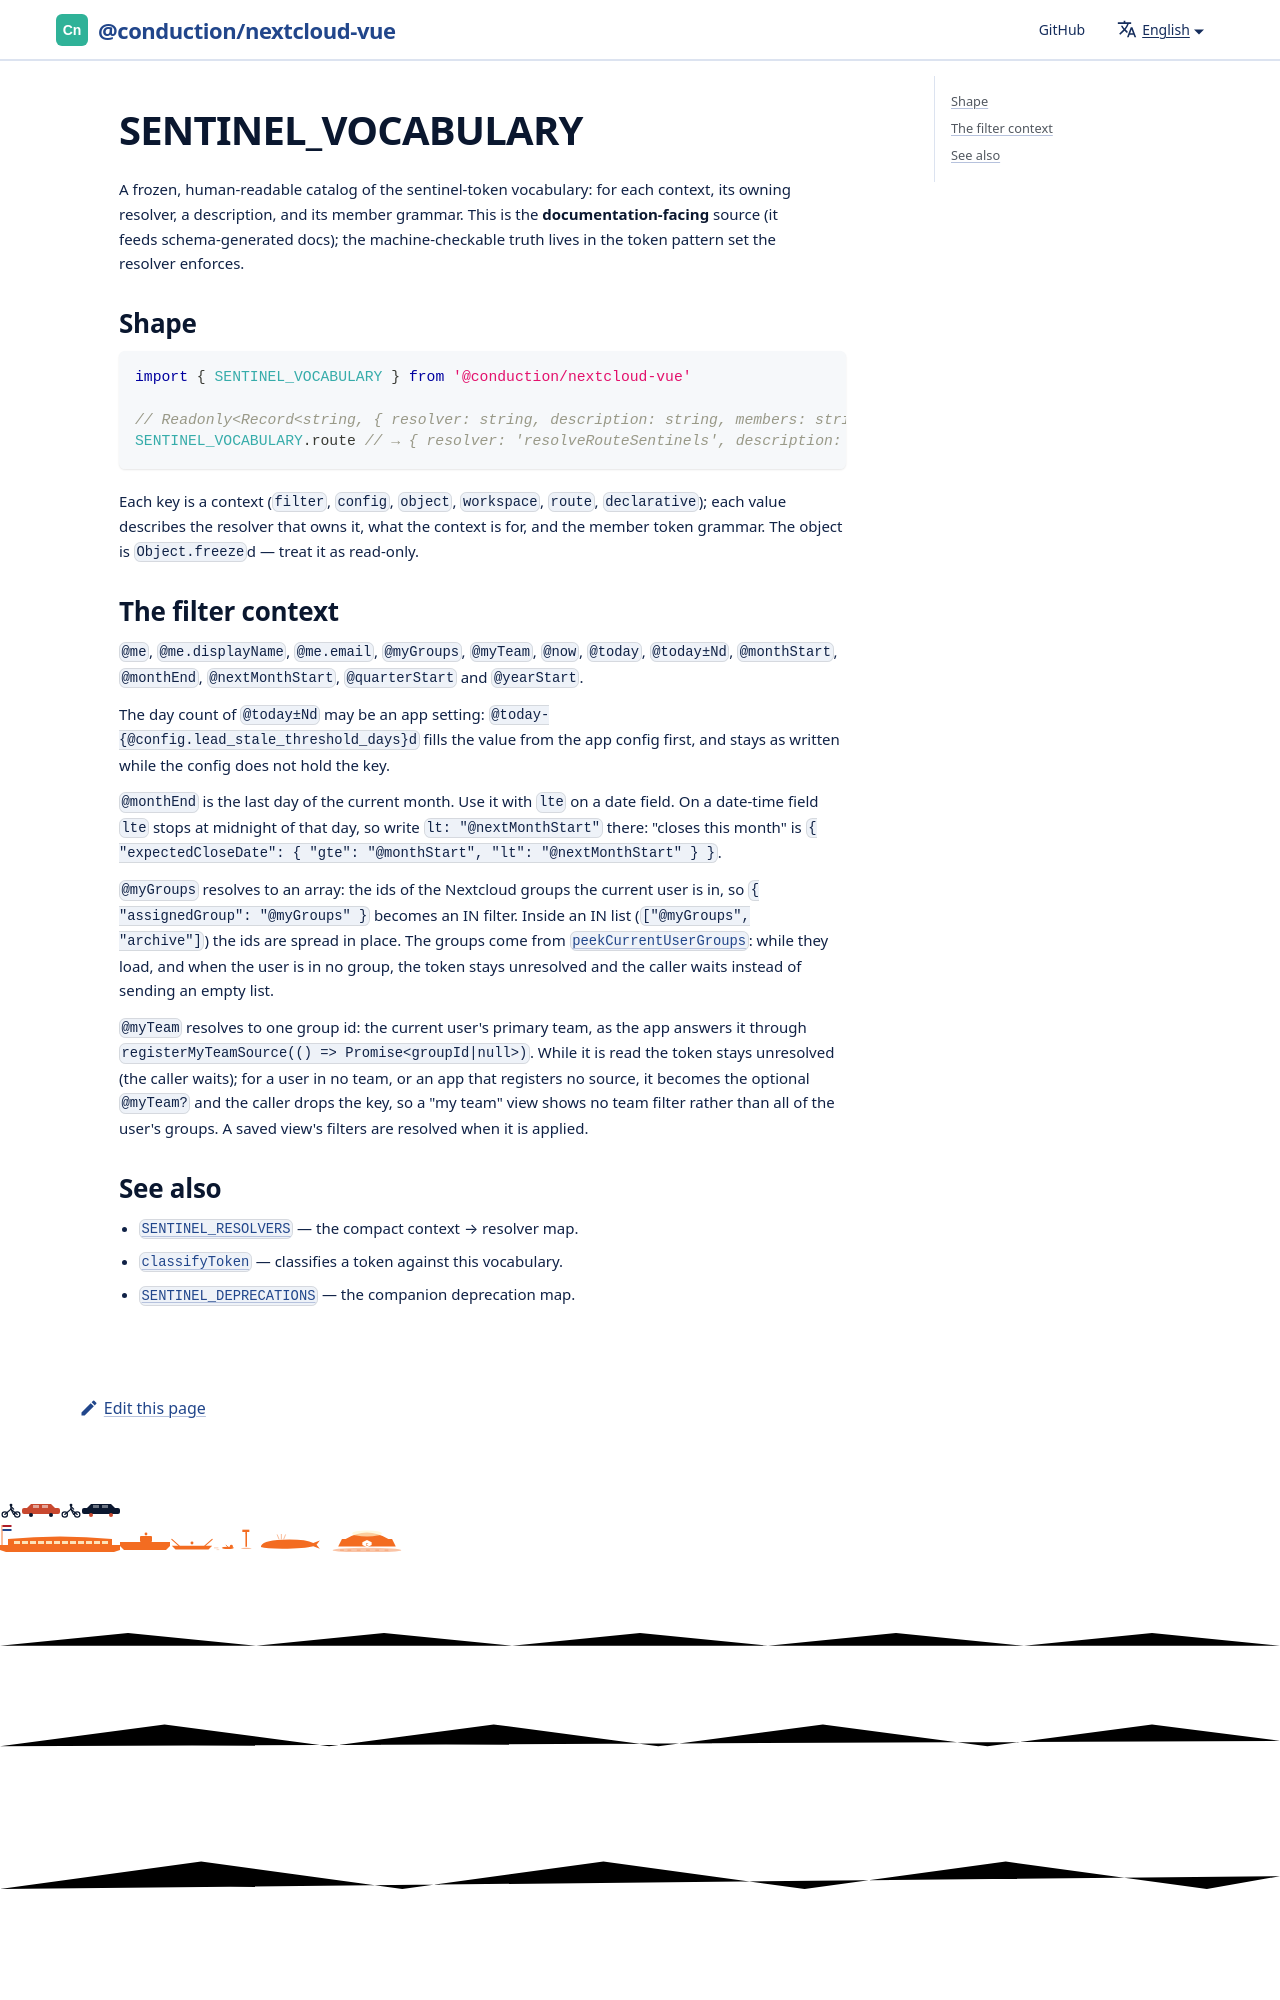

repository: ConductionNL/nextcloud-vue · page: docs/utilities/sentinel-vocabulary/index.html · generator: docusaurus

# SENTINEL_VOCABULARY

A frozen, human-readable catalog of the sentinel-token vocabulary: for each
context, its owning resolver, a description, and its member grammar. This is the
**documentation-facing** source (it feeds schema-generated docs); the
machine-checkable truth lives in the token pattern set the resolver enforces.
